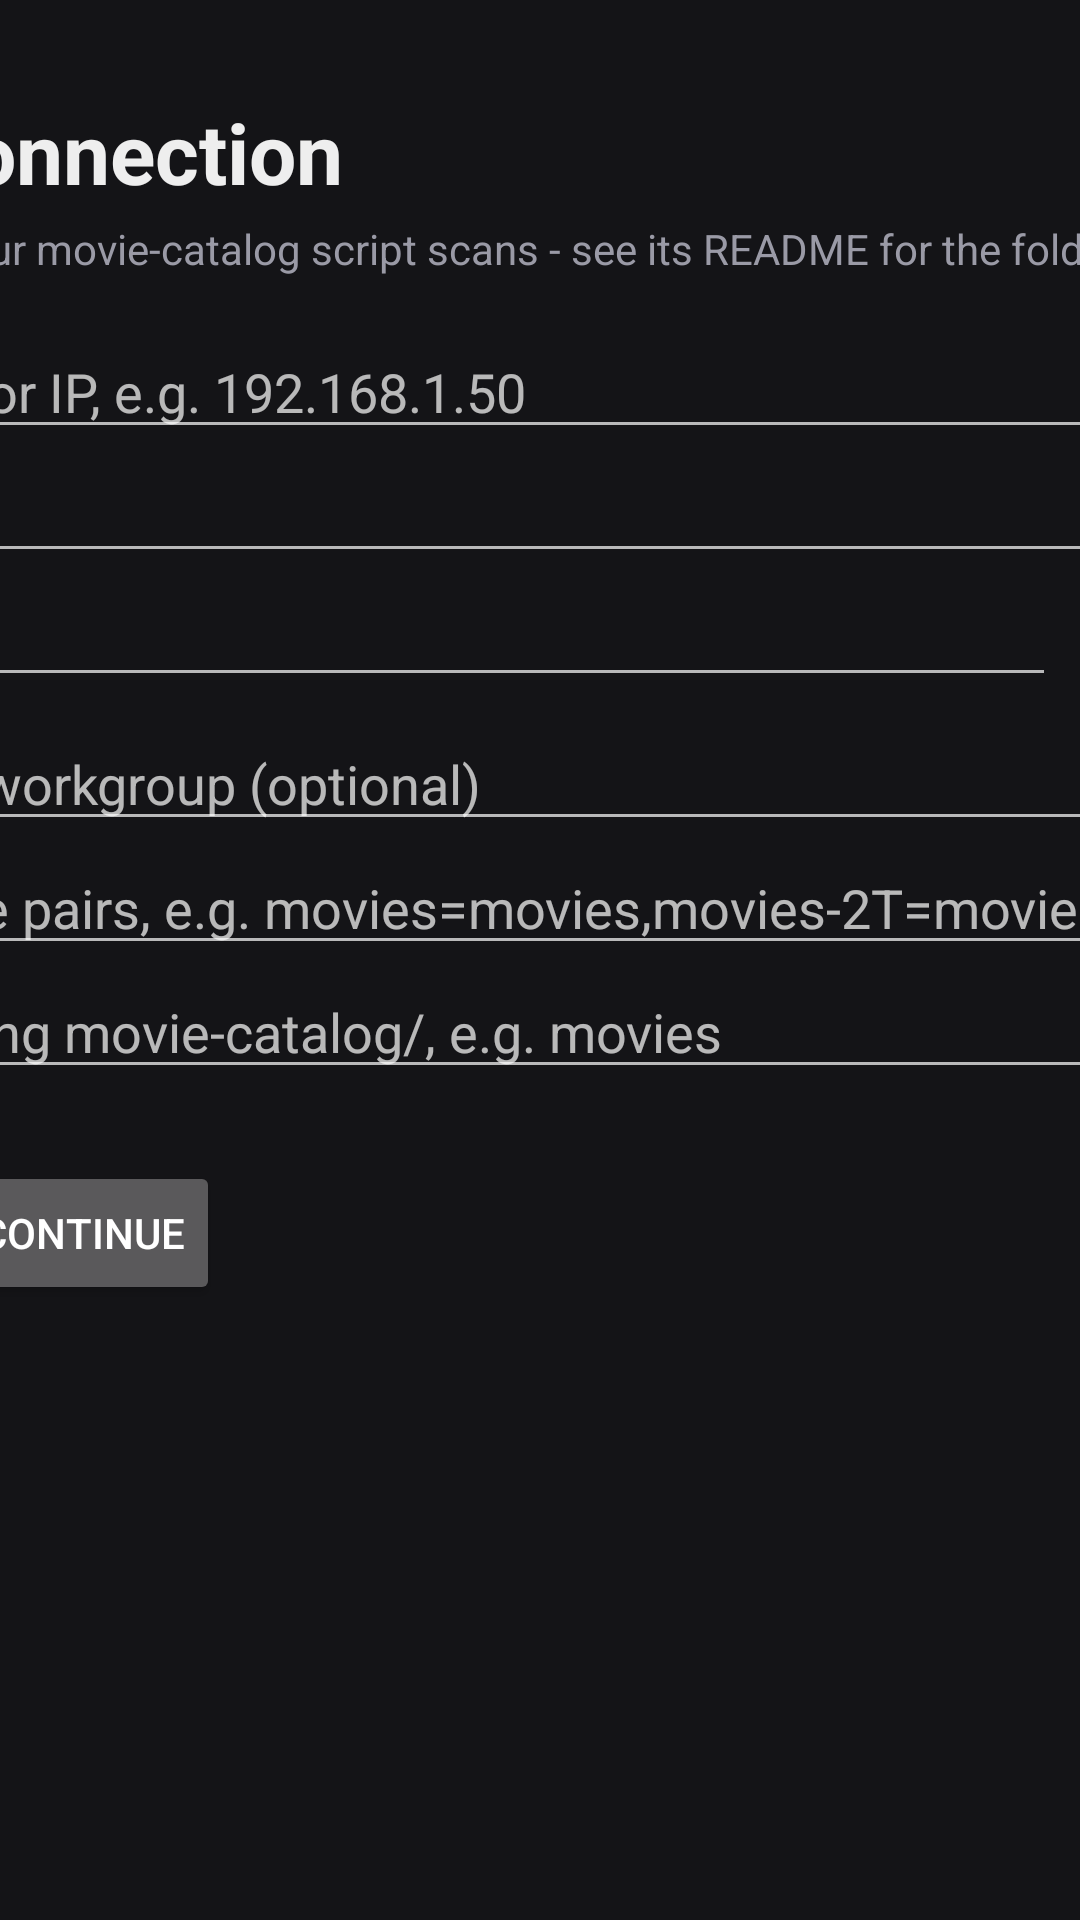

Write the Android layout XML for this screen, with the resource values it uses.
<!-- AndroidManifest.xml: activity theme AppTheme -->
<!-- res/layout/activity_settings.xml -->
<?xml version="1.0" encoding="utf-8"?>
<ScrollView xmlns:android="http://schemas.android.com/apk/res/android"
    android:layout_width="match_parent"
    android:layout_height="match_parent"
    android:background="@color/bg">

    <LinearLayout
        android:orientation="vertical"
        android:layout_width="600dp"
        android:layout_height="wrap_content"
        android:layout_gravity="center_horizontal"
        android:padding="32dp">

        <TextView
            android:text="NAS connection"
            android:textColor="@color/fg"
            android:textSize="28sp"
            android:textStyle="bold"
            android:layout_width="wrap_content"
            android:layout_height="wrap_content" />

        <TextView
            android:text="Same NAS your movie-catalog script scans - see its README for the folders it expects."
            android:textColor="@color/muted"
            android:textSize="14sp"
            android:layout_marginTop="4dp"
            android:layout_marginBottom="16dp"
            android:layout_width="wrap_content"
            android:layout_height="wrap_content" />

        
        <EditText android:id="@+id/host" android:hint="NAS host or IP, e.g. 192.168.1.50"
            android:singleLine="true" android:inputType="textNoSuggestions" android:imeOptions="actionNext"
            android:nextFocusDown="@id/username" android:nextFocusForward="@id/username"
            android:layout_width="match_parent" android:layout_height="wrap_content" />
        <EditText android:id="@+id/username" android:hint="Username"
            android:singleLine="true" android:inputType="textNoSuggestions" android:imeOptions="actionNext"
            android:nextFocusUp="@id/host" android:nextFocusDown="@id/password" android:nextFocusForward="@id/password"
            android:layout_width="match_parent" android:layout_height="wrap_content" />
        <LinearLayout android:orientation="horizontal" android:layout_width="match_parent" android:layout_height="wrap_content">
            <EditText android:id="@+id/password" android:hint="Password" android:inputType="textPassword"
                android:singleLine="true" android:imeOptions="actionNext"
                android:nextFocusUp="@id/username" android:nextFocusDown="@id/showPassword" android:nextFocusForward="@id/showPassword"
                android:layout_width="0dp" android:layout_weight="1" android:layout_height="wrap_content" />
            
            <Button android:id="@+id/showPassword" android:text="Show"
                android:nextFocusUp="@id/password" android:nextFocusDown="@id/domain" android:nextFocusForward="@id/domain"
                android:layout_marginStart="8dp" android:layout_width="wrap_content" android:layout_height="wrap_content" />
        </LinearLayout>
        <EditText android:id="@+id/domain" android:hint="Domain / workgroup (optional)"
            android:singleLine="true" android:inputType="textNoSuggestions" android:imeOptions="actionNext"
            android:nextFocusUp="@id/showPassword" android:nextFocusDown="@id/shareMap" android:nextFocusForward="@id/shareMap"
            android:layout_width="match_parent" android:layout_height="wrap_content" />
        <EditText android:id="@+id/shareMap" android:hint="root=share pairs, e.g. movies=movies,movies-2T=movies-2T"
            android:singleLine="true" android:inputType="textNoSuggestions" android:imeOptions="actionNext"
            android:nextFocusUp="@id/domain" android:nextFocusDown="@id/catalogRoot" android:nextFocusForward="@id/catalogRoot"
            android:layout_width="match_parent" android:layout_height="wrap_content" />
        <EditText android:id="@+id/catalogRoot" android:hint="Root holding movie-catalog/, e.g. movies"
            android:singleLine="true" android:inputType="textNoSuggestions" android:imeOptions="actionDone"
            android:nextFocusUp="@id/shareMap" android:nextFocusDown="@id/save" android:nextFocusForward="@id/save"
            android:layout_width="match_parent" android:layout_height="wrap_content" />

        <Button android:id="@+id/save" android:text="Save and continue"
            android:nextFocusUp="@id/catalogRoot"
            android:layout_marginTop="24dp"
            android:layout_width="wrap_content" android:layout_height="wrap_content" />

    </LinearLayout>
</ScrollView>
<!-- resources referenced by this layout -->
<resources>
  <color name="bg">#141417</color>
  <color name="fg">#eeeeee</color>
  <color name="muted">#9a9aa6</color>
  <style name="AppTheme" parent="Theme.AppCompat.NoActionBar">
          <item name="android:windowBackground">@color/bg</item>
      </style>
</resources>
